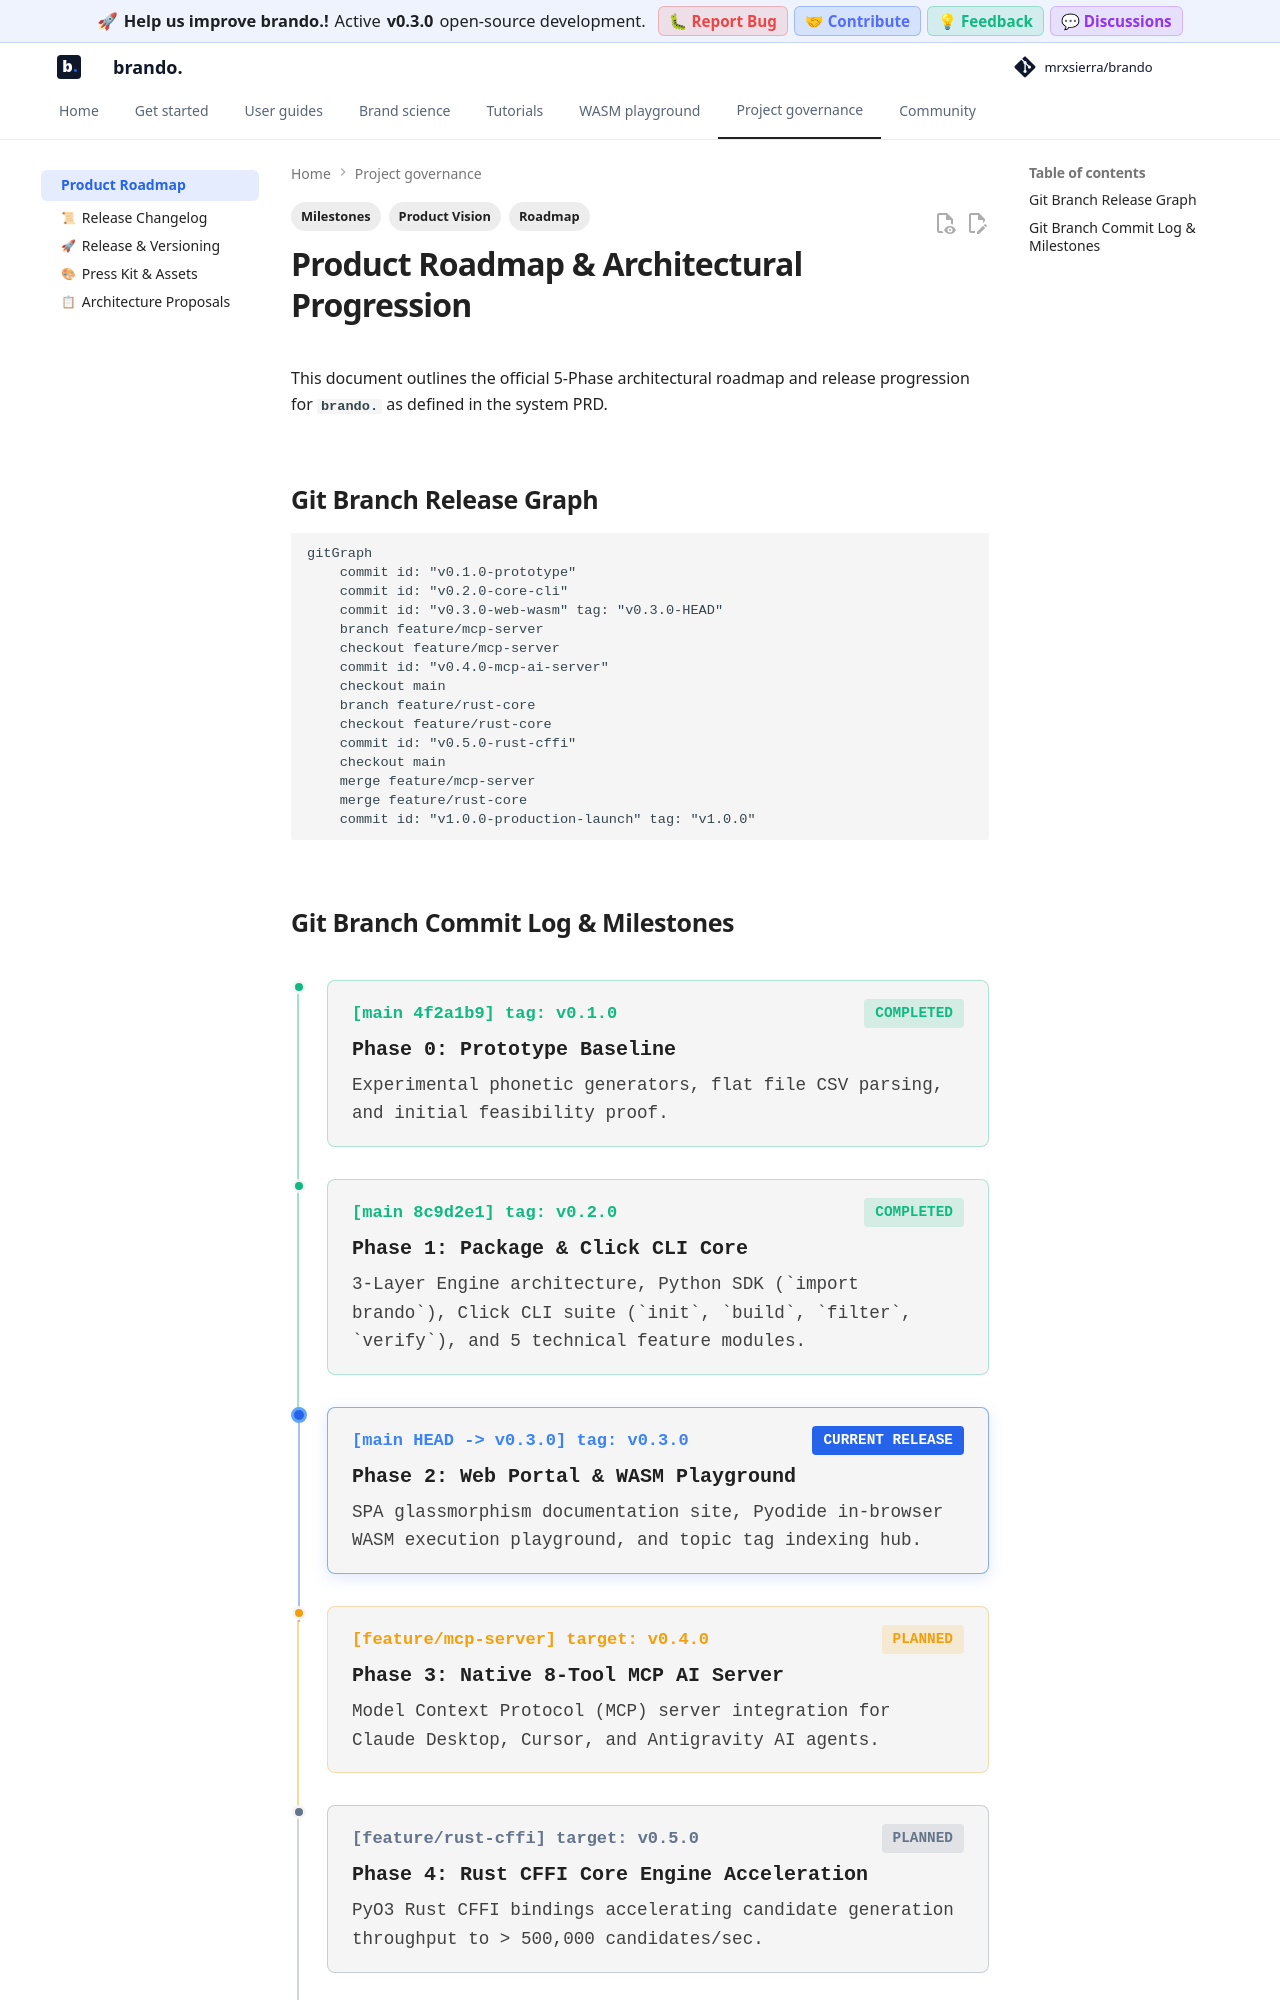

repository: mrxsierra/brando · page: latest/about/roadmap/index.html · generator: mkdocs

---
tags:
  - Roadmap
  - Product Vision
  - Milestones
---

# Product Roadmap & Architectural Progression

This document outlines the official 5-Phase architectural roadmap and release progression for **`brando.`** as defined in the system PRD.

---

## Git Branch Release Graph

```mermaid
gitGraph
    commit id: "v0.1.0-prototype"
    commit id: "v0.2.0-core-cli"
    commit id: "v0.3.0-web-wasm" tag: "v0.3.0-HEAD"
    branch feature/mcp-server
    checkout feature/mcp-server
    commit id: "v0.4.0-mcp-ai-server"
    checkout main
    branch feature/rust-core
    checkout feature/rust-core
    commit id: "v0.5.0-rust-cffi"
    checkout main
    merge feature/mcp-server
    merge feature/rust-core
    commit id: "v1.0.0-production-launch" tag: "v1.0.0"
```

---
